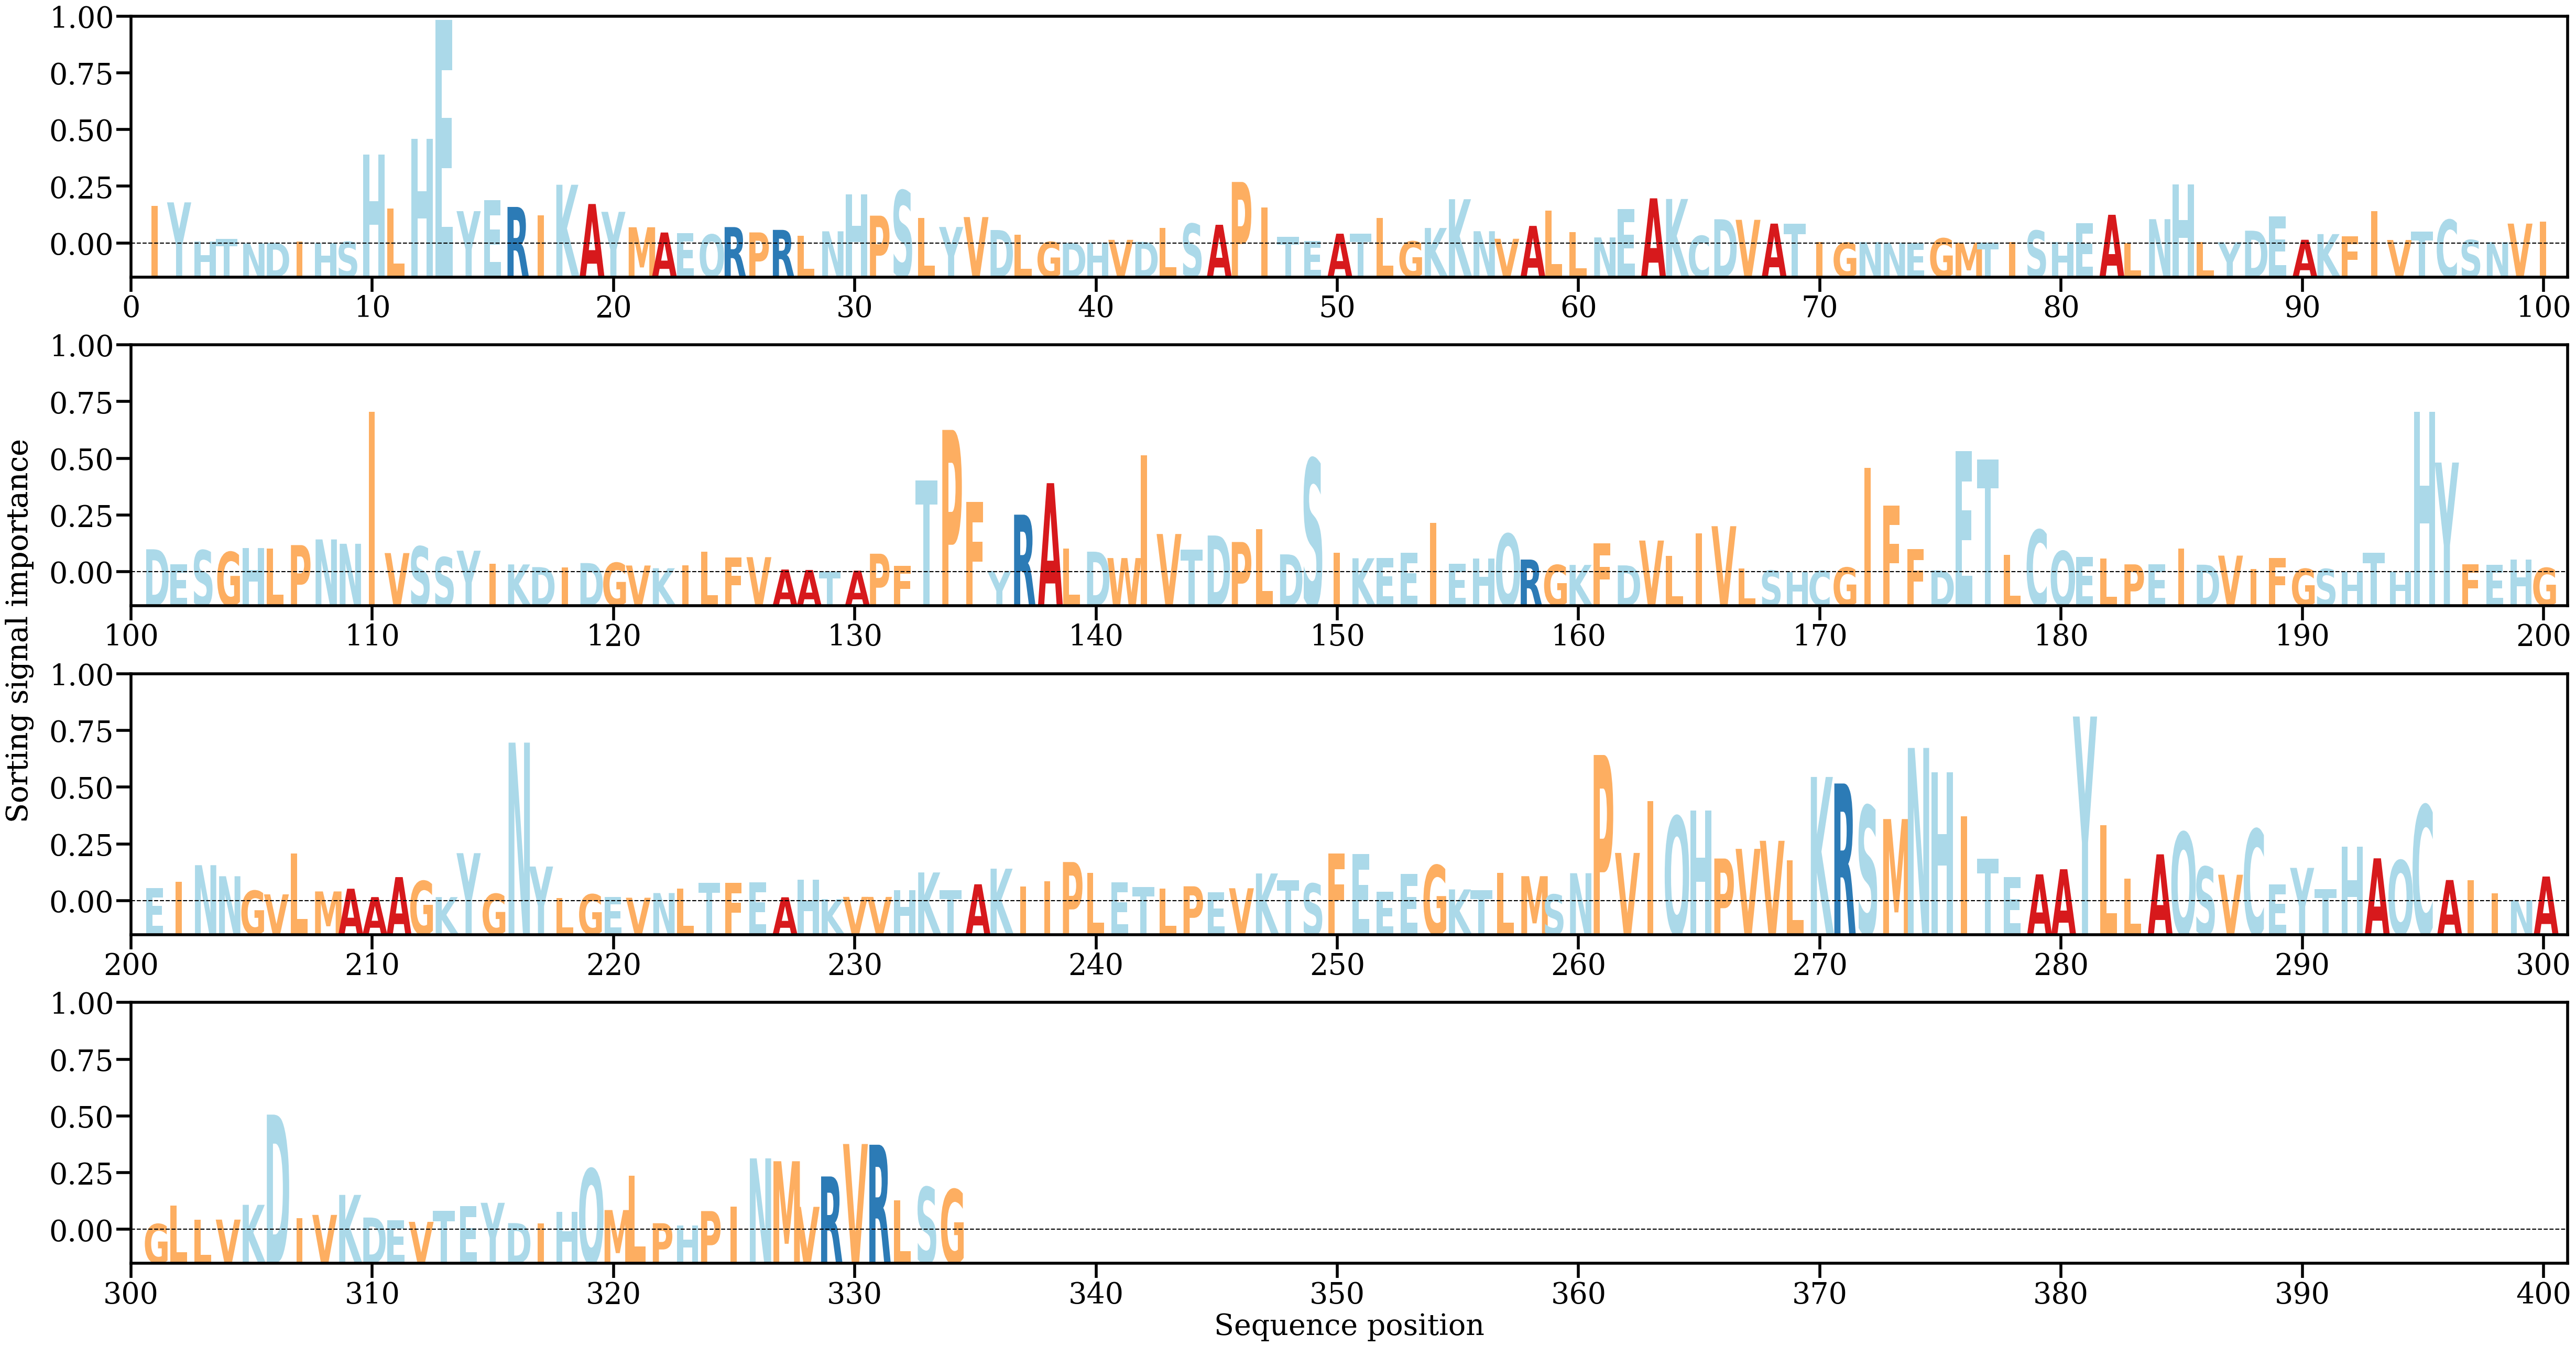

Values plotted in this chart, from the file beside it:
AA, Alpha
I, [0.00386554]
Y, [0.00421691]
H, [0.00024006]
T, [0.0005123]
N, [3.605176e-05]
D, [8.2276674e-05]
I, [0.00023773]
H, [8.899726e-05]
S, [0.00020905]
H, [0.00909622]
L, [0.00358015]
H, [0.0106804]
E, [0.02275641]
Y, [0.00332535]
E, [0.00443212]
R, [0.00375295]
I, [0.00289946]
K, [0.00600877]
A, [0.0040502]
Y, [0.0032553]
M, [0.00168422]
A, [0.00115068]
E, [0.00107469]
Q, [0.00095028]
R, [0.00170307]
P, [0.00116155]
R, [0.00141941]
L, [0.0007995]
N, [0.00127327]
H, [0.00505467]
P, [0.00286454]
S, [0.0054216]
L, [0.00260959]
Y, [0.00171388]
V, [0.00272137]
D, [0.0014048]
L, [0.00093844]
G, [0.00019726]
D, [9.415472e-05]
H, [0.0001446]
V, [0.00040537]
D, [0.00019814]
L, [0.00164369]
S, [0.00204455]
A, [0.00193718]
P, [0.00629385]
I, [0.00370676]
T, [0.00070364]
E, [0.00028101]
A, [0.00103032]
T, [0.00103954]
L, [0.00261921]
G, [0.00025127]
K, [0.00161239]
K, [0.00453829]
N, [0.00128378]
V, [0.00051546]
A, [0.00182349]
L, [0.00335387]
L, [0.00119798]
... 274 more rows
